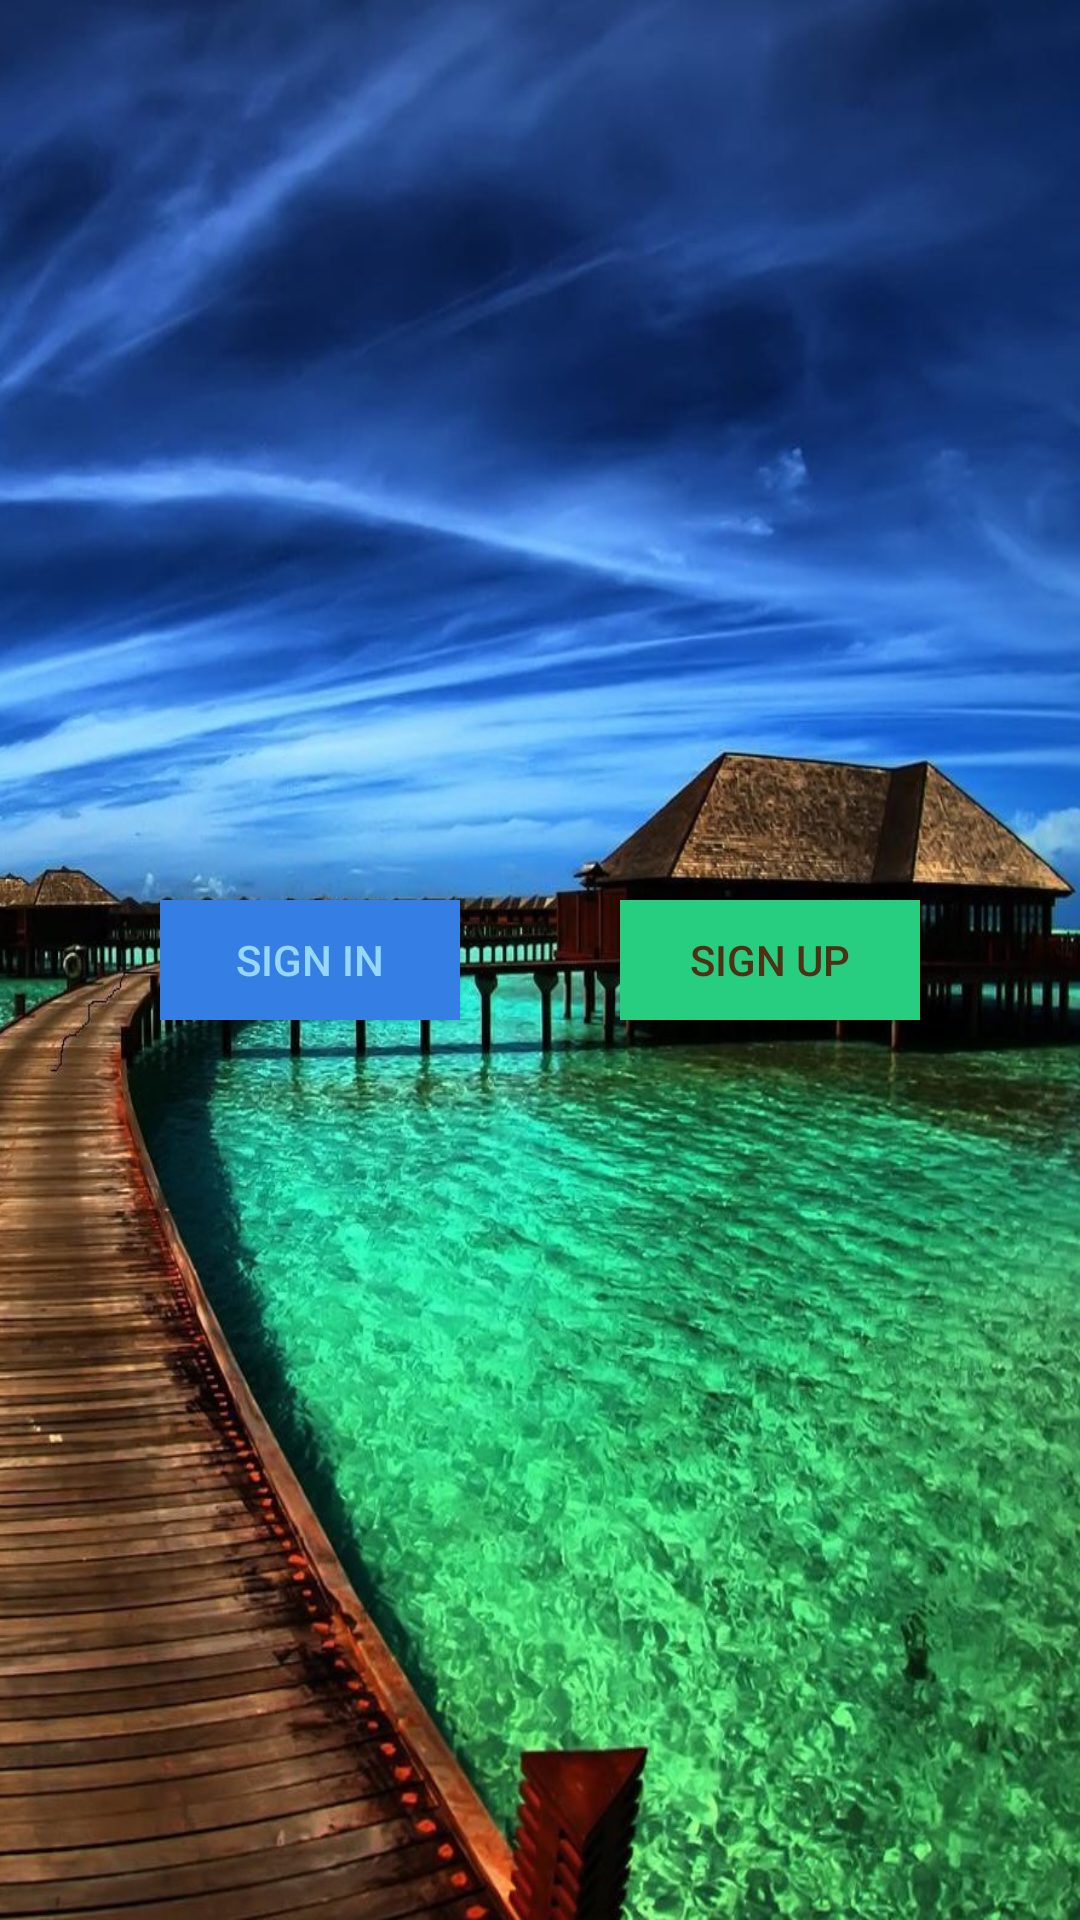

Produce the Android XML layout that renders to this screen, including the resource entries it uses.
<!-- AndroidManifest.xml: application theme AppTheme -->
<!-- res/layout/activity_main.xml -->
<?xml version="1.0" encoding="utf-8"?>
<RelativeLayout
    xmlns:android="http://schemas.android.com/apk/res/android"
    xmlns:app="http://schemas.android.com/apk/res-auto"
    xmlns:tools="http://schemas.android.com/tools"
    android:layout_width="match_parent"
    android:layout_height="match_parent"
    tools:context=".MainActivity"
    android:background="@drawable/main">


    
        
        
        
        
        
        
        

    <LinearLayout
        android:layout_width="match_parent"
        android:layout_height="match_parent">

        <Space
            android:layout_width="wrap_content"
            android:layout_height="wrap_content"
            android:layout_weight="1" />

        <Button
            android:id="@+id/button1"
            android:layout_width="100dp"
            android:layout_height="40dp"
            android:layout_gravity="center"
            android:background="#357FE4"
            android:gravity="center"
            android:onClick="signin"
            android:text="sign in"
            android:textColor="#96D7FB" />

        <Space
            android:layout_width="wrap_content"
            android:layout_height="wrap_content"
            android:layout_weight="1" />

        <Button
            android:id="@+id/button2"
            android:layout_width="100dp"
            android:layout_height="40dp"
            android:layout_gravity="center"
            android:background="#27CE80"
            android:gravity="center"
            android:onClick="signup"
            android:text="sign up"
            android:textColor="#512F14" />

        <Space
            android:layout_width="wrap_content"
            android:layout_height="wrap_content"
            android:layout_weight="1" />
    </LinearLayout>
</RelativeLayout>
<!-- resources referenced by this layout -->
<resources>
  <!-- drawable main: jpg bitmap (drawable, 291160 bytes) -->
  <style name="AppTheme" parent="Theme.AppCompat.Light.DarkActionBar">
          
          <item name="colorPrimary">@color/colorPrimary</item>
          <item name="colorPrimaryDark">@color/colorPrimaryDark</item>
          <item name="colorAccent">@color/colorAccent</item>
  
          <item name="android:windowLightStatusBar" tools:ignore="NewApi">true</item>
          <item name="android:statusBarColor" tools:ignore="NewApi">@android:color/transparent</item>
  
  
      </style>
  <color name="colorPrimary">#1f7199</color>
  <color name="colorPrimaryDark">#1c4e69</color>
  <color name="colorAccent">#D81B60</color>
</resources>
